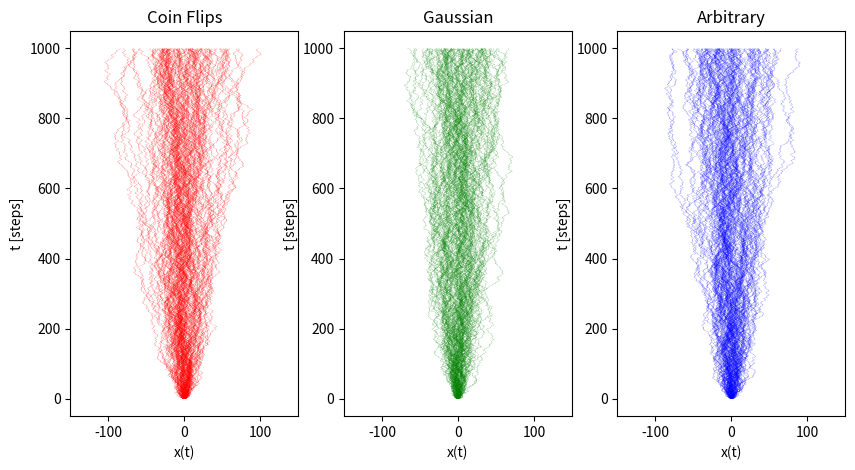
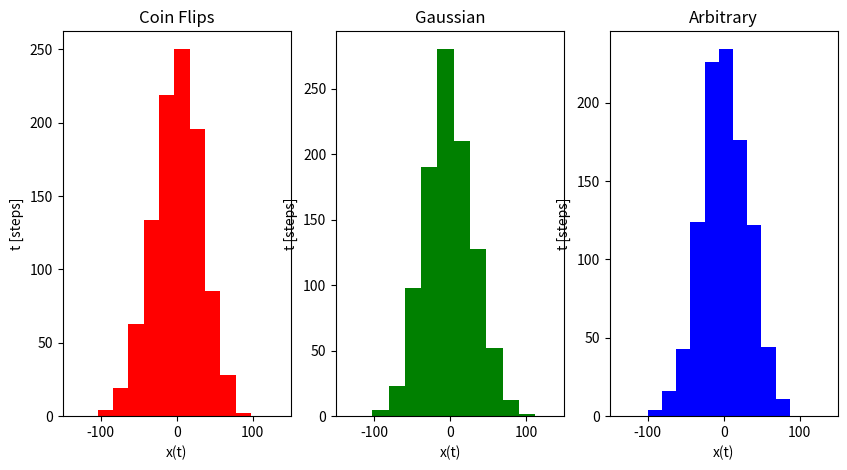

These charts were generated, in order, by the following Python code:
# FFR120 Homework 2
# Problem 5.1: Universality of random walks
# Author: Jamie Santos
# Date: 11/13/21


import numpy as np 
from math import sqrt
from matplotlib import pyplot as plt 

nSteps = 1000
nAgents = 1000

# Generate the list of choices for each method
coinFlips = np.random.choice([1, -1], size = (nSteps,nAgents))
gaussian = np.random.default_rng().normal(0, 1, size=(nSteps,nAgents))
arbitrary = np.random.choice([-1, (1 - sqrt(3))/2, (1 + sqrt(3))/2], size=(nSteps,nAgents))
cases = [coinFlips, gaussian, arbitrary]

# Setup plots
plotTitles = ["Coin Flips", "Gaussian", "Arbitrary"]
plotColors = ['r','g','b']
numCases = len(plotTitles)
yRange = np.arange(0,nSteps)
plt.figure(figsize=(10,5))
trajectories = []

# Generate and plot the trajectories
for case in range(numCases):
	plt.subplot(1,3,case + 1)
	trajectory = np.cumsum(cases[case],axis = 0)	#x_i+1 = x_i+(next random selection)
	trajectories.append(trajectory)
	plt.plot(trajectory[:,0:99],yRange,linewidth=0.1,color=plotColors[case]) # Plot first 100 steps 
	plt.xlim([-150, 150])
	plt.xlabel('x(t)')
	plt.ylabel('t [steps]')
	plt.title(plotTitles[case])

plt.show(block=False)

plt.figure(figsize=(10,5))

# Plot the distributions
for case in range(numCases):
	plt.subplot(1,3,case + 1)
	plt.hist(trajectories[case][-1,:],color=plotColors[case]) # Plot last step of each agent
	plt.xlim([-150, 150])
	plt.xlabel('x(t)')
	plt.ylabel('t [steps]')
	plt.title(plotTitles[case])

plt.show()
